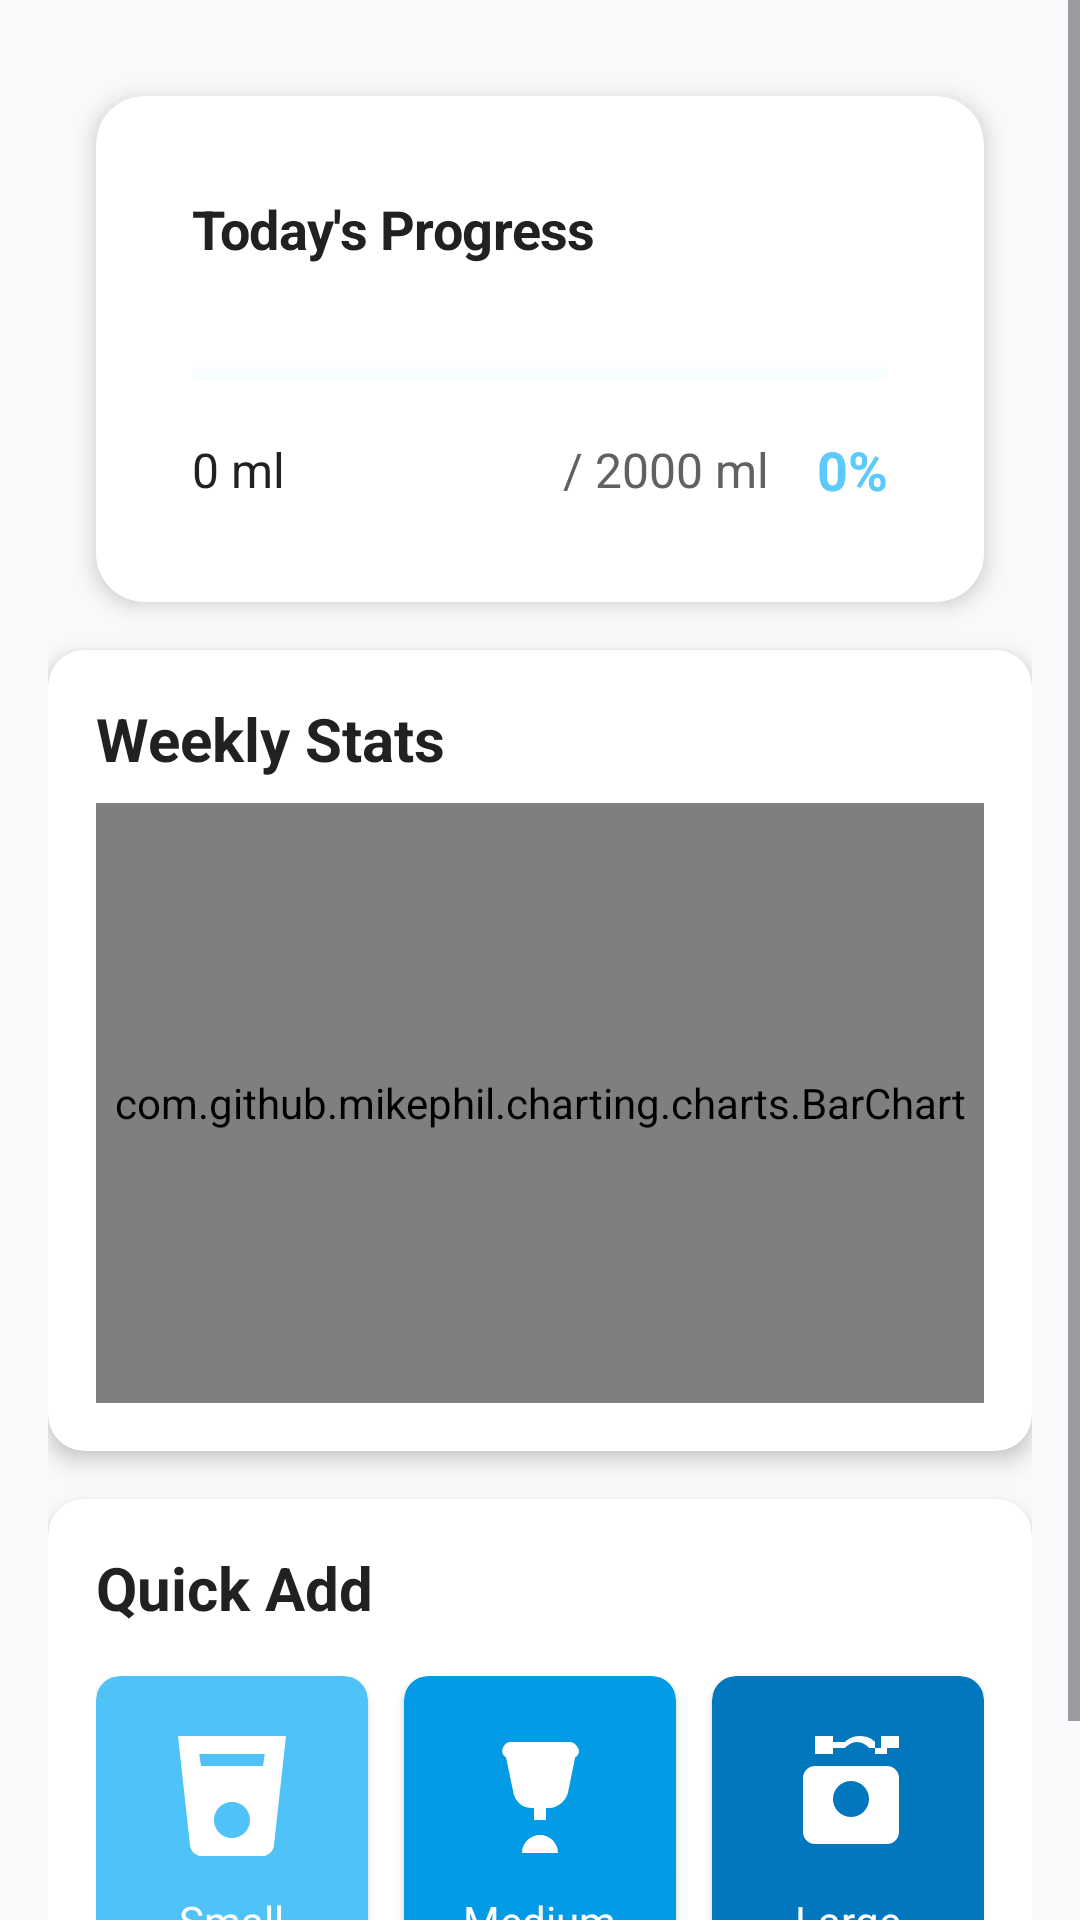

Android layout source for this screen:
<!-- AndroidManifest.xml: application theme Theme.Hydrify -->
<!-- res/layout/fragment_dashboard.xml -->
<?xml version="1.0" encoding="utf-8"?>

<ScrollView 
    xmlns:android="http://schemas.android.com/apk/res/android"
    xmlns:app="http://schemas.android.com/apk/res-auto"
    xmlns:tools="http://schemas.android.com/tools"
    android:layout_width="match_parent"
    android:layout_height="match_parent"
    android:fillViewport="true"
    android:background="@color/background"
    tools:context=".ui.dashboard.DashboardFragment">

    <LinearLayout
        android:layout_width="match_parent"
        android:layout_height="wrap_content"
        android:orientation="vertical"
        android:padding="16dp">

        
        <androidx.cardview.widget.CardView
            android:id="@+id/progressCard"
            android:layout_width="match_parent"
            android:layout_height="wrap_content"
            android:layout_margin="16dp"
            style="@style/Card"
            app:layout_constraintTop_toTopOf="parent">

            <LinearLayout
                android:layout_width="match_parent"
                android:layout_height="wrap_content"
                android:orientation="vertical"
                android:padding="16dp">

                <TextView
                    android:layout_width="wrap_content"
                    android:layout_height="wrap_content"
                    android:text="@string/today_progress"
                    style="@style/Text.Subheading"
                    android:layout_marginBottom="8dp"/>

                <ProgressBar
                    android:id="@+id/todayProgressBar"
                    style="?android:attr/progressBarStyleHorizontal"
                    android:layout_width="match_parent"
                    android:layout_height="wrap_content"
                    android:layout_marginTop="16dp"
                    android:layout_marginBottom="8dp"
                    android:progressTint="@color/primary"
                    android:progressBackgroundTint="@color/progress_background"
                    android:max="100"
                    android:progress="0"
                    android:minHeight="24dp" />

                <LinearLayout
                    android:layout_width="match_parent"
                    android:layout_height="wrap_content"
                    android:orientation="horizontal"
                    android:gravity="center_vertical">

                    <TextView
                        android:id="@+id/currentIntakeTextView"
                        android:layout_width="0dp"
                        android:layout_height="wrap_content"
                        android:layout_weight="1"
                        android:text="0 ml"
                        android:textSize="16sp"
                        android:textColor="@color/text_primary" />

                    <TextView
                        android:id="@+id/goalIntakeTextView"
                        android:layout_width="wrap_content"
                        android:layout_height="wrap_content"
                        android:text="/ 2000 ml"
                        android:textSize="16sp"
                        android:textColor="@color/text_secondary" />

                    <TextView
                        android:id="@+id/percentageTextView"
                        android:layout_width="wrap_content"
                        android:layout_height="wrap_content"
                        android:layout_marginStart="16dp"
                        android:text="0%"
                        android:textSize="18sp"
                        android:textStyle="bold"
                        android:textColor="@color/primary" />
                </LinearLayout>

            </LinearLayout>
        </androidx.cardview.widget.CardView>

        
        <androidx.cardview.widget.CardView
            android:layout_width="match_parent"
            android:layout_height="wrap_content"
            android:layout_marginBottom="16dp"
            app:cardCornerRadius="12dp"
            app:cardElevation="4dp">

            <LinearLayout
                android:layout_width="match_parent"
                android:layout_height="wrap_content"
                android:orientation="vertical"
                android:padding="16dp">

                <TextView
                    android:layout_width="wrap_content"
                    android:layout_height="wrap_content"
                    android:text="@string/weekly_stats"
                    android:textSize="20sp"
                    android:textStyle="bold"
                    android:textColor="@color/text_primary"
                    android:layout_marginBottom="8dp" />

                <com.github.mikephil.charting.charts.BarChart
                    android:id="@+id/weeklyChart"
                    android:layout_width="match_parent"
                    android:layout_height="200dp" />

            </LinearLayout>
        </androidx.cardview.widget.CardView>

        
        <androidx.cardview.widget.CardView
            android:id="@+id/quickAddCard"
            android:layout_width="match_parent"
            android:layout_height="wrap_content"
            app:cardCornerRadius="12dp"
            app:cardElevation="4dp">

            <LinearLayout
                android:layout_width="match_parent"
                android:layout_height="wrap_content"
                android:orientation="vertical"
                android:padding="16dp">

                <TextView
                    android:layout_width="wrap_content"
                    android:layout_height="wrap_content"
                    android:text="@string/quick_add"
                    android:textSize="20sp"
                    android:textStyle="bold"
                    android:textColor="@color/text_primary"
                    android:layout_marginBottom="16dp" />

                <LinearLayout
                    android:layout_width="match_parent"
                    android:layout_height="wrap_content"
                    android:orientation="horizontal">

                    <androidx.cardview.widget.CardView
                        android:id="@+id/smallGlassCard"
                        android:layout_width="0dp"
                        android:layout_height="wrap_content"
                        android:layout_weight="1"
                        android:layout_marginEnd="8dp"
                        app:cardCornerRadius="8dp"
                        app:cardElevation="2dp"
                        app:cardBackgroundColor="@color/card_small">

                        <LinearLayout
                            android:layout_width="match_parent"
                            android:layout_height="match_parent"
                            android:orientation="vertical"
                            android:gravity="center"
                            android:padding="16dp">

                            <ImageView
                                android:layout_width="48dp"
                                android:layout_height="48dp"
                                android:src="@drawable/ic_water_cup"
                                android:tint="@color/white"
                                android:contentDescription="@string/small_glass" />

                            <TextView
                                android:layout_width="wrap_content"
                                android:layout_height="wrap_content"
                                android:layout_marginTop="8dp"
                                android:text="@string/small_glass"
                                android:textAlignment="center"
                                android:textColor="@color/white"
                                android:textSize="14sp" />
                        </LinearLayout>
                    </androidx.cardview.widget.CardView>

                    <androidx.cardview.widget.CardView
                        android:id="@+id/mediumGlassCard"
                        android:layout_width="0dp"
                        android:layout_height="wrap_content"
                        android:layout_weight="1"
                        android:layout_marginStart="4dp"
                        android:layout_marginEnd="4dp"
                        app:cardCornerRadius="8dp"
                        app:cardElevation="2dp"
                        app:cardBackgroundColor="@color/card_medium">

                        <LinearLayout
                            android:layout_width="match_parent"
                            android:layout_height="match_parent"
                            android:orientation="vertical"
                            android:gravity="center"
                            android:padding="16dp">

                            <ImageView
                                android:layout_width="48dp"
                                android:layout_height="48dp"
                                android:src="@drawable/ic_water_glass"
                                android:tint="@color/white"
                                android:contentDescription="@string/medium_glass" />

                            <TextView
                                android:layout_width="wrap_content"
                                android:layout_height="wrap_content"
                                android:layout_marginTop="8dp"
                                android:text="@string/medium_glass"
                                android:textAlignment="center"
                                android:textColor="@color/white"
                                android:textSize="14sp" />
                        </LinearLayout>
                    </androidx.cardview.widget.CardView>

                    <androidx.cardview.widget.CardView
                        android:id="@+id/largeGlassCard"
                        android:layout_width="0dp"
                        android:layout_height="wrap_content"
                        android:layout_weight="1"
                        android:layout_marginStart="8dp"
                        app:cardCornerRadius="8dp"
                        app:cardElevation="2dp"
                        app:cardBackgroundColor="@color/card_large">

                        <LinearLayout
                            android:layout_width="match_parent"
                            android:layout_height="match_parent"
                            android:orientation="vertical"
                            android:gravity="center"
                            android:padding="16dp">

                            <ImageView
                                android:layout_width="48dp"
                                android:layout_height="48dp"
                                android:src="@drawable/ic_water_bottle"
                                android:tint="@color/white"
                                android:contentDescription="@string/large_glass" />

                            <TextView
                                android:layout_width="wrap_content"
                                android:layout_height="wrap_content"
                                android:layout_marginTop="8dp"
                                android:text="@string/large_glass"
                                android:textAlignment="center"
                                android:textColor="@color/white"
                                android:textSize="14sp" />
                        </LinearLayout>
                    </androidx.cardview.widget.CardView>
                </LinearLayout>
            </LinearLayout>
        </androidx.cardview.widget.CardView>
    </LinearLayout>
</ScrollView>
<!-- resources referenced by this layout -->
<resources>
  <color name="background">#F8F9FA</color>
  <color name="card_large">#0277BD</color>
  <color name="card_medium">#039BE5</color>
  <color name="card_small">#4FC3F7</color>
  <color name="primary">#5DCAFC</color>
  <color name="progress_background">#E1F5FE</color>
  <color name="text_primary">#212121</color>
  <color name="text_secondary">#616161</color>
  <color name="white">#FFFFFFFF</color>
  <!-- drawable ic_water_bottle (drawable) -->
  <vector xmlns:android="http://schemas.android.com/apk/res/android"
      android:width="24dp"
      android:height="24dp"
      android:viewportWidth="24"
      android:viewportHeight="24"
      android:tint="?attr/colorControlNormal">
    <path
        android:fillColor="@android:color/white"
        android:pathData="M16.5,3L16.5,3c0,0 -0.79,-1 -2.5,-1C12.29,2 11.5,3 11.5,3h-2V2h-3v3h3V4h2c0,0 0.8,-1 2,-1c1.2,0 2,1 2,1h2V2h3v2h-2V5H16.5zM18.5,7l-12,0c-1.1,0 -2,0.9 -2,2v9c0,1.1 0.9,2 2,2h12c1.1,0 2,-0.9 2,-2V9C20.5,7.9 19.6,7 18.5,7zM12.5,15.5c-1.66,0 -3,-1.34 -3,-3c0,-1.66 1.34,-3 3,-3s3,1.34 3,3C15.5,14.16 14.16,15.5 12.5,15.5z"/>
  </vector>
  <!-- drawable ic_water_cup (drawable) -->
  <vector xmlns:android="http://schemas.android.com/apk/res/android"
      android:width="24dp"
      android:height="24dp"
      android:viewportWidth="24"
      android:viewportHeight="24"
      android:tint="?attr/colorControlNormal">
    <path
        android:fillColor="@android:color/white"
        android:pathData="M3,2l2.01,18.23C5.13,21.23 5.97,22 7,22h10c1.03,0 1.87,-0.77 1.99,-1.77L21,2L3,2zM12,19c-1.66,0 -3,-1.34 -3,-3c0,-1.66 1.34,-3 3,-3s3,1.34 3,3C15,17.66 13.66,19 12,19zM6.54,5h10.92L17.17,7H6.83L6.54,5z"/>
  </vector>
  <!-- drawable ic_water_glass (drawable) -->
  <vector xmlns:android="http://schemas.android.com/apk/res/android"
      android:width="24dp"
      android:height="24dp"
      android:viewportWidth="24"
      android:viewportHeight="24"
      android:tint="?attr/colorControlNormal">
    <path
        android:fillColor="@android:color/white"
        android:pathData="M7,3L7,3l10,0l0,0C17.66,3 18.5,3.84 18.5,4.5l0,0c0,0.46 -0.26,0.86 -0.64,1.06l-1.21,5.94C16.25,12.82 15.01,14 13.5,14h-3c-1.51,0 -2.75,-1.18 -2.96,-2.69L6.33,5.56C5.96,5.36 5.7,4.95 5.7,4.5l0,0C5.7,3.84 6.34,3 7,3zM12,18.5c1.66,0 3,1.34 3,3h-6C9,19.84 10.34,18.5 12,18.5zM13,16h-2v-2h2V16z"/>
  </vector>
  <string name="large_glass">Large\n500ml</string>
  <string name="medium_glass">Medium\n250ml</string>
  <string name="quick_add">Quick Add</string>
  <string name="small_glass">Small\n150ml</string>
  <string name="today_progress">Today\'s Progress</string>
  <string name="weekly_stats">Weekly Stats</string>
  <style name="Card" parent="Widget.MaterialComponents.CardView">
          <item name="cardCornerRadius">16dp</item>
          <item name="cardElevation">4dp</item>
          <item name="contentPadding">16dp</item>
          <item name="android:layout_marginBottom">16dp</item>
          <item name="cardBackgroundColor">@color/card_background</item>
          <item name="rippleColor">@color/primary_light</item>
      </style>
  <style name="Text.Subheading" parent="TextAppearance.MaterialComponents.Subtitle1">
          <item name="android:textColor">@color/text_primary</item>
          <item name="android:textSize">18sp</item>
          <item name="android:textStyle">bold</item>
          <item name="android:letterSpacing">-0.01</item>
      </style>
  <style name="Theme.Hydrify" parent="Base.Theme.Hydrify" />
  <color name="card_background">#FFFFFF</color>
  <color name="primary_light">#BBDEFB</color>
  <color name="primary_dark">#0D47A1</color>
  <color name="accent">#29B6F6</color>
  <string name="font_family_regular">sans-serif</string>
</resources>
